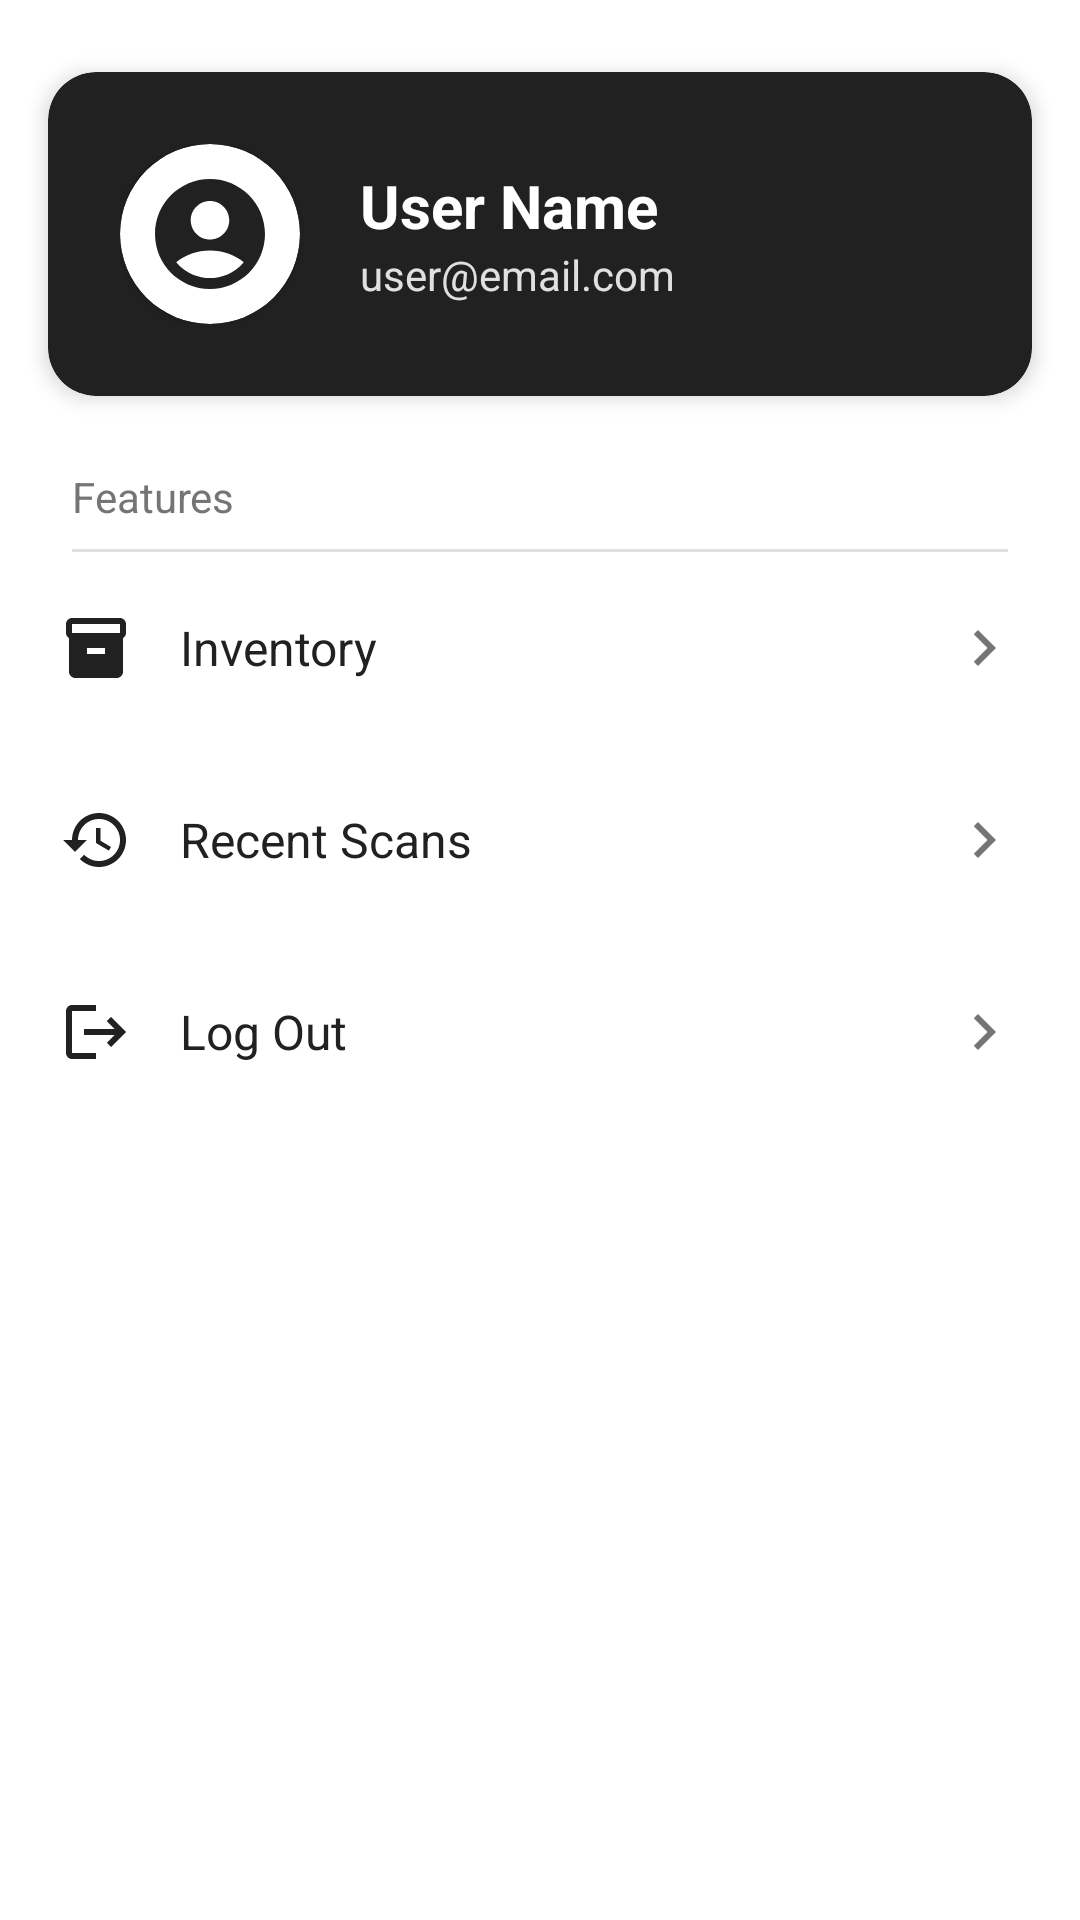

Android layout source for this screen:
<!-- AndroidManifest.xml: application theme Theme.VisionStock -->
<!-- res/layout/fragment_menu.xml -->
<?xml version="1.0" encoding="utf-8"?>
<LinearLayout xmlns:android="http://schemas.android.com/apk/res/android"
    xmlns:app="http://schemas.android.com/apk/res-auto"
    android:layout_width="match_parent"
    android:layout_height="match_parent"
    android:orientation="vertical"
    android:background="#FFFFFF">

    <androidx.cardview.widget.CardView
        android:layout_width="match_parent"
        android:layout_height="wrap_content"
        android:layout_marginHorizontal="16dp"
        android:layout_marginTop="24dp"
        android:layout_marginBottom="16dp"
        app:cardBackgroundColor="#212121"
        app:cardCornerRadius="16dp"
        app:cardElevation="4dp">

        <androidx.constraintlayout.widget.ConstraintLayout
            android:layout_width="match_parent"
            android:layout_height="wrap_content"
            android:padding="24dp">

            <androidx.cardview.widget.CardView
                android:id="@+id/cardAvatar"
                android:layout_width="60dp"
                android:layout_height="60dp"
                app:cardCornerRadius="30dp"
                app:cardBackgroundColor="#FFFFFF"
                app:layout_constraintStart_toStartOf="parent"
                app:layout_constraintTop_toTopOf="parent"
                app:layout_constraintBottom_toBottomOf="parent">

                <ImageView
                    android:layout_width="match_parent"
                    android:layout_height="match_parent"
                    android:padding="8dp"
                    android:src="@drawable/ic_user_icon"
                    app:tint="#212121"/>
            </androidx.cardview.widget.CardView>

            <TextView
                android:id="@+id/tvUserName"
                android:layout_width="0dp"
                android:layout_height="wrap_content"
                android:text="User Name"
                android:textColor="#FFFFFF"
                android:textSize="20sp"
                android:textStyle="bold"
                android:layout_marginStart="20dp"
                app:layout_constraintStart_toEndOf="@id/cardAvatar"
                app:layout_constraintEnd_toEndOf="parent"
                app:layout_constraintTop_toTopOf="@id/cardAvatar"
                app:layout_constraintBottom_toTopOf="@id/tvUserEmail"
                app:layout_constraintVertical_chainStyle="packed" />

            <TextView
                android:id="@+id/tvUserEmail"
                android:layout_width="0dp"
                android:layout_height="wrap_content"
                android:text="user@email.com"
                android:textColor="#E0E0E0"
                android:textSize="14sp"
                android:layout_marginStart="20dp"
                app:layout_constraintStart_toEndOf="@id/cardAvatar"
                app:layout_constraintEnd_toEndOf="parent"
                app:layout_constraintTop_toBottomOf="@id/tvUserName"
                app:layout_constraintBottom_toBottomOf="@id/cardAvatar" />

        </androidx.constraintlayout.widget.ConstraintLayout>
    </androidx.cardview.widget.CardView>

    <TextView
        android:layout_width="wrap_content"
        android:layout_height="wrap_content"
        android:text="Features"
        android:textColor="#757575"
        android:textSize="14sp"
        android:layout_marginStart="24dp"
        android:layout_marginTop="8dp"
        android:layout_marginBottom="8dp"/>

    <View
        android:layout_width="match_parent"
        android:layout_height="1dp"
        android:background="#E0E0E0"
        android:layout_marginHorizontal="24dp"/>

    <LinearLayout
        android:id="@+id/menuInventory"
        android:layout_width="match_parent"
        android:layout_height="wrap_content"
        android:orientation="horizontal"
        android:padding="20dp"
        android:background="?attr/selectableItemBackground"
        android:clickable="true"
        android:focusable="true"
        android:gravity="center_vertical">

        <ImageView
            android:layout_width="24dp"
            android:layout_height="24dp"
            android:src="@drawable/ic_inventory"
            app:tint="#212121"/>
        <TextView
            android:layout_width="0dp"
            android:layout_height="wrap_content"
            android:layout_weight="1"
            android:text="Inventory"
            android:textColor="#212121"
            android:textSize="16sp"
            android:layout_marginStart="16dp"/>

        <ImageView
            android:layout_width="24dp"
            android:layout_height="24dp"
            android:src="@drawable/ic_chevron_right"
            app:tint="#757575"/>
    </LinearLayout>

    <LinearLayout
        android:id="@+id/menuHistory"
        android:layout_width="match_parent"
        android:layout_height="wrap_content"
        android:orientation="horizontal"
        android:padding="20dp"
        android:background="?attr/selectableItemBackground"
        android:clickable="true"
        android:focusable="true"
        android:gravity="center_vertical">

        <ImageView
            android:layout_width="24dp"
            android:layout_height="24dp"
            android:src="@drawable/ic_history"
            app:tint="#212121"/>

        <TextView
            android:layout_width="0dp"
            android:layout_height="wrap_content"
            android:layout_weight="1"
            android:text="Recent Scans"
            android:textColor="#212121"
            android:textSize="16sp"
            android:layout_marginStart="16dp"/>

        <ImageView
            android:layout_width="24dp"
            android:layout_height="24dp"
            android:src="@drawable/ic_chevron_right"
            app:tint="#757575"/>
    </LinearLayout>

    <LinearLayout
        android:id="@+id/menuUsers"
        android:layout_width="match_parent"
        android:layout_height="wrap_content"
        android:orientation="horizontal"
        android:padding="20dp"
        android:background="?attr/selectableItemBackground"
        android:clickable="true"
        android:focusable="true"
        android:gravity="center_vertical"
        android:visibility="gone">
        <ImageView
            android:layout_width="24dp"
            android:layout_height="24dp"
            android:src="@drawable/ic_users"
            app:tint="#212121"/>

        <TextView
            android:layout_width="0dp"
            android:layout_height="wrap_content"
            android:layout_weight="1"
            android:text="Manage Users"
            android:textColor="#212121"
            android:textSize="16sp"
            android:layout_marginStart="16dp"/>

        <ImageView
            android:layout_width="24dp"
            android:layout_height="24dp"
            android:src="@drawable/ic_chevron_right"
            app:tint="#757575"/>
    </LinearLayout>

    <LinearLayout
        android:id="@+id/menuLogout"
        android:layout_width="match_parent"
        android:layout_height="wrap_content"
        android:orientation="horizontal"
        android:padding="20dp"
        android:background="?attr/selectableItemBackground"
        android:clickable="true"
        android:focusable="true"
        android:gravity="center_vertical">

        <ImageView
            android:layout_width="24dp"
            android:layout_height="24dp"
            android:src="@drawable/ic_logout"
            app:tint="#212121"/>
        <TextView
            android:layout_width="0dp"
            android:layout_height="wrap_content"
            android:layout_weight="1"
            android:text="Log Out"
            android:textColor="#212121"
            android:textSize="16sp"
            android:layout_marginStart="16dp"/>

        <ImageView
            android:layout_width="24dp"
            android:layout_height="24dp"
            android:src="@drawable/ic_chevron_right"
            app:tint="#757575"/>
    </LinearLayout>

</LinearLayout>
<!-- resources referenced by this layout -->
<resources>
  <!-- drawable ic_chevron_right (drawable) -->
  <vector xmlns:android="http://schemas.android.com/apk/res/android"
      android:width="24dp"
      android:height="24dp"
      android:viewportWidth="24"
      android:viewportHeight="24"
      android:tint="#000000">
      <path android:fillColor="@android:color/white" android:pathData="M10,6L8.59,7.41 13.17,12l-4.58,4.59L10,18l6,-6z"/>
  </vector>
  <!-- drawable ic_history (drawable) -->
  <vector xmlns:android="http://schemas.android.com/apk/res/android" android:height="24dp" android:tint="#6B7280" android:viewportHeight="24" android:viewportWidth="24" android:width="24dp">
        
      <path android:fillColor="@android:color/white" android:pathData="M13,3c-4.97,0 -9,4.03 -9,9L1,12l3.89,3.89 0.07,0.14L9,12L6,12c0,-3.87 3.13,-7 7,-7s7,3.13 7,7 -3.13,7 -7,7c-1.93,0 -3.68,-0.79 -4.94,-2.06l-1.42,1.42C8.27,19.99 10.51,21 13,21c4.97,0 9,-4.03 9,-9s-4.03,-9 -9,-9zM12,8v5l4.28,2.54 0.72,-1.21 -3.5,-2.08L13.5,8L12,8z"/>
      
  </vector>
  <!-- drawable ic_inventory (drawable) -->
  <vector xmlns:android="http://schemas.android.com/apk/res/android" android:height="24dp" android:tint="#6B7280" android:viewportHeight="24" android:viewportWidth="24" android:width="24dp">
        
      <path android:fillColor="@android:color/white" android:pathData="M20,2L4,2c-1,0 -2,0.9 -2,2v3.01c0,0.72 0.43,1.34 1,1.69L3,20c0,1.1 1.1,2 2,2h14c0.9,0 2,-0.9 2,-2L21,8.7c0.57,-0.35 1,-0.97 1,-1.69L22,4c0,-1.1 -1,-2 -2,-2zM15,14L9,14v-2h6v2zM20,7L4,7L4,4l16,-0.02L20,7z"/>
      
  </vector>
  <!-- drawable ic_logout (drawable) -->
  <vector xmlns:android="http://schemas.android.com/apk/res/android" android:autoMirrored="true" android:height="24dp" android:tint="#6B7280" android:viewportHeight="24" android:viewportWidth="24" android:width="24dp">
        
      <path android:fillColor="@android:color/white" android:pathData="M17,7l-1.41,1.41L18.17,11H8v2h10.17l-2.58,2.58L17,17l5,-5zM4,5h8V3H4c-1.1,0 -2,0.9 -2,2v14c0,1.1 0.9,2 2,2h8v-2H4V5z"/>
      
  </vector>
  <!-- drawable ic_user_icon (drawable) -->
  <vector xmlns:android="http://schemas.android.com/apk/res/android" android:height="24dp" android:tint="#6B7280" android:viewportHeight="24" android:viewportWidth="24" android:width="24dp">
        
      <path android:fillColor="@android:color/white" android:pathData="M12,2C6.48,2 2,6.48 2,12s4.48,10 10,10s10,-4.48 10,-10S17.52,2 12,2zM12,6c1.93,0 3.5,1.57 3.5,3.5S13.93,13 12,13s-3.5,-1.57 -3.5,-3.5S10.07,6 12,6zM12,20c-2.03,0 -4.43,-0.82 -6.14,-2.88C7.55,15.8 9.68,15 12,15s4.45,0.8 6.14,2.12C16.43,19.18 14.03,20 12,20z"/>
      
  </vector>
  <style name="Theme.VisionStock" parent="Theme.MaterialComponents.Light.NoActionBar">
  
          <item name="colorPrimary">@color/industrial_red</item>
          <item name="colorPrimaryVariant">@color/industrial_red</item>
          <item name="colorOnPrimary">@color/white</item>
  
          <item name="colorSecondary">@color/industrial_red</item>
          <item name="colorOnSecondary">@color/white</item>
  
          <item name="android:statusBarColor">?attr/colorPrimaryVariant</item>
      </style>
  <color name="industrial_red">#C8102E</color>
  <color name="white">#FFFFFF</color>
</resources>
